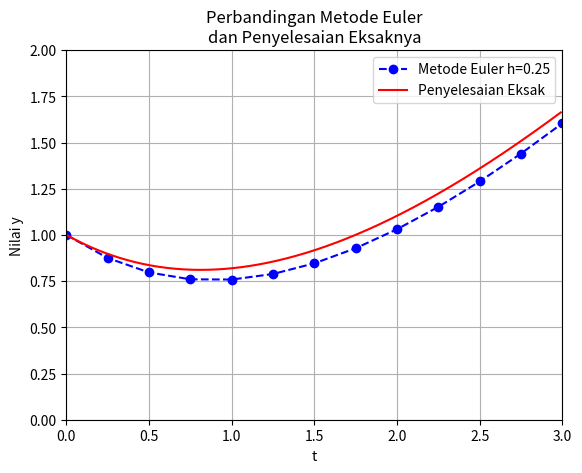

The script that saved this image:
import numpy as np
import matplotlib.pyplot as plt

def f(x,y):
    return (x-y)/2

def eksak():
    global t1,y1,y_eksak
    t1 = np.arange(0,3,0.01)
    y_eksak = lambda t: t - 2 + (3/(np.e**(0.5*t)))
    y1 = y_eksak(t1)


def euler(f,a,b,h,y_init,warna):
    n = int( (b-a)/h + 1 )
    print("Jumlah interval =",n,"dengan h =",h)
    
    xs = a + np.arange(n)*h
    ys = np.zeros(n)
    y = y_init
    
    print("-----------------------------------------------------------------------")
    print("| iterasi\t |    x\t   |     y\t\t   |   y eksak\t  | error relatif mutlak |")
    print("-----------------------------------------------------------------------")
    
    for j,x in enumerate(xs):
#        y = float('%.5f'%(y))
        ys[j] = y
        
#        error_relatif = abs((float('%.5f'%(ys[j])) - float('%.5f'%(y_eksak(x))))/float('%.5f'%(y_eksak(x))) )
        error_relatif = abs((ys[j]-y_eksak(x))/y_eksak(x))
        
        '''print hasil'''
        print("|    %.0f\t    |"%(j)," %.4f\t|"%(xs[j]),
              "  %.5f\t\t|"%(ys[j]),"  %.5f\t  |"%(y_eksak(x)),
              "      %.5f\t\t     |"%(error_relatif))
        
        y += h*f(x,y)

    print("-----------------------------------------------------------------------")
    
    plt.plot(xs,ys, warna, label = 'Metode Euler h={}'.format(h))
    
    return xs[-1],ys[-1]


eksak()
euler(f,0,3,0.25,1,'bo--')

plt.plot(t1,y1,'r',label = 'Penyelesaian Eksak')
plt.title('Perbandingan Metode Euler\ndan Penyelesaian Eksaknya')
plt.xlabel('t')
plt.ylabel('Nilai y')
plt.axis([0,3,0,2])
plt.legend(loc = 'best')
plt.grid()
plt.show()



#'''Euler definisi mudah'''
#def euler(y_0,a,b,h):
#    M = int((b-a)/h)
#    t = a
#    y = y_0
#    t_e = np.array([t])
#    y_e = np.array([y])
#    while t < b:
#        y += h*f(t,y)
#        t += h
#        t_e = np.append(t_e,t)
#        y_e = np.append(y_e,y)
#        
#    print('\n-----------SOLUSI-----------')
#    print('-------Metode Euler---------')    
#    print('k\tt_k\ty_k')
#    print('----------------------------')
#    for i in range(M+1):
#        print('%.f\t%.1f\t%.7f'% (i,t_e[i],y_e[i]))
#    
#    plt.plot(t_e,y_e,"--o",label="Metode Euler h={}".format(h))
#euler(1,0,3,0.5)



#b=3
#a=0
#h=0.6
#n = int((b-a)/h + 1)
#print(n)